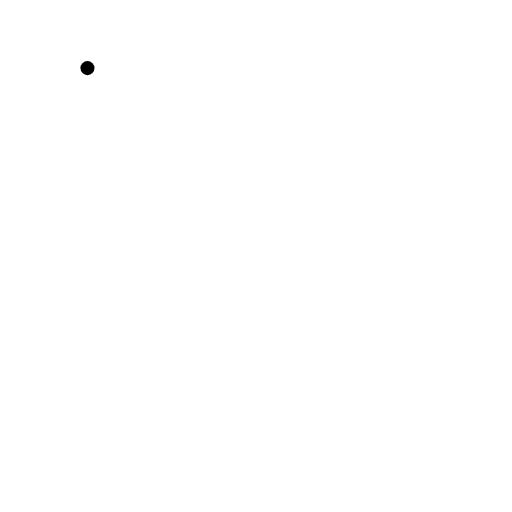
t = 0.00 s
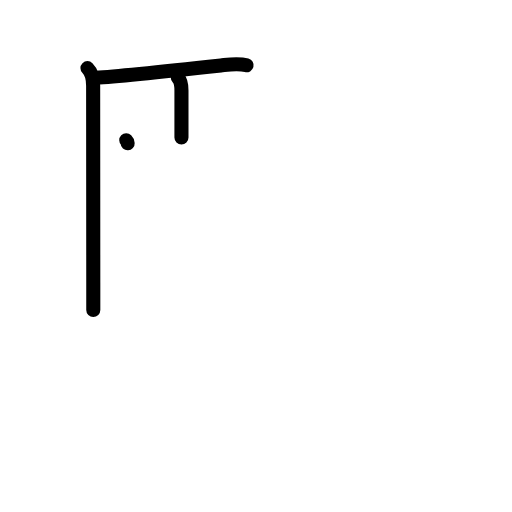
t = 3.08 s
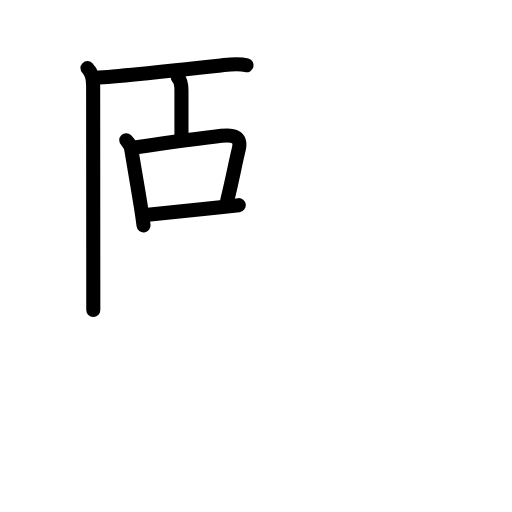
t = 5.88 s
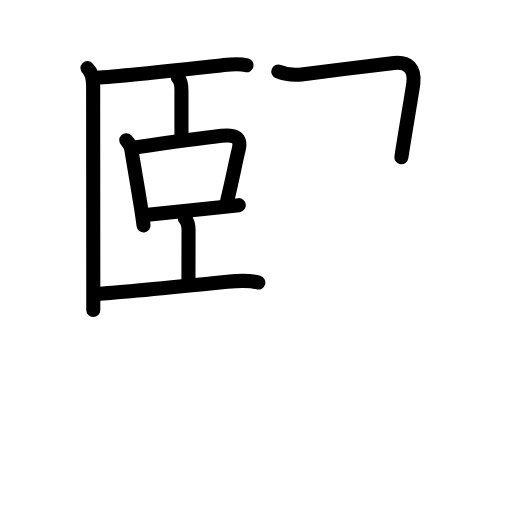
t = 8.94 s
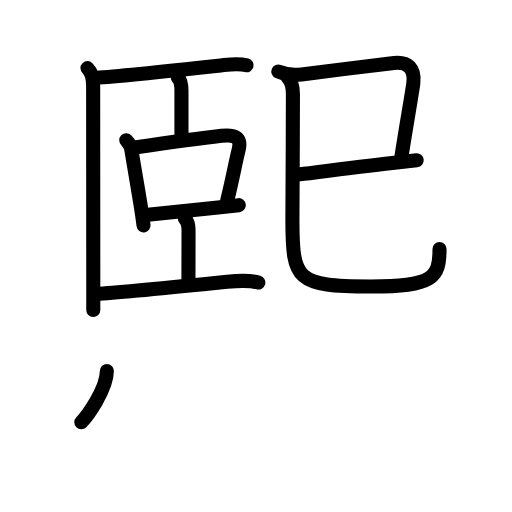
t = 11.75 s
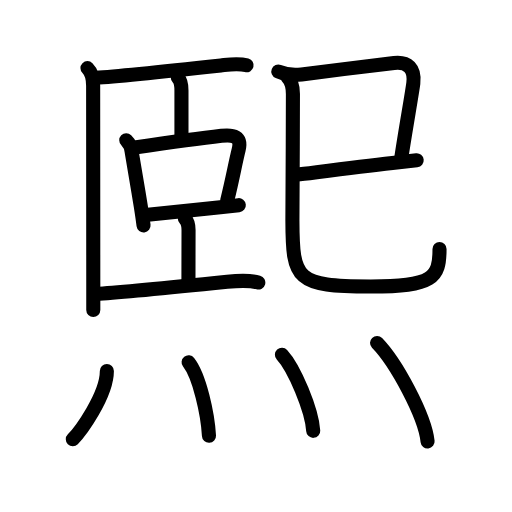
t = 15.00 s

The animated SVG that drew these frames (rendered in a browser with its animation timeline set to each time). Animation: 47 SMIL elements (animate=47); one cycle of 15.00 s.

<?xml version="1.0" encoding="UTF-8"?>
<!--
AniKanjiVG is licensed by CC-BY-SA Paul C. Sommerhoff (https://bitbucket.org/sommerhoff/anikanjivg).
AniKanjiVG uses KanjiVG which is licensed by CC-BY-SA Ulrich Apel (http://kanjivg.tagaini.net).
See also http://creativecommons.org/licenses/by-sa/3.0/
-->
<svg xmlns:kvg='http://kanjivg.tagaini.net' xmlns='http://www.w3.org/2000/svg' width='109' height='109' viewBox='0 0 109 109' style='fill:none;stroke:#000000;stroke-width:3;stroke-linecap:round;stroke-linejoin:round;' id="kvg:kanji_07199"><g id="kvg:07199" kvg:element="熙"><g id="kvg:07199-g1" kvg:position="top"><g id="kvg:07199-g2" kvg:position="left"><path id="kvg:07199-s1" kvg:type="㇑" d="M18.62,14.5c1.06,1.06,1.21,2.38,1.21,3.75c0,0.85,0.02,28.59,0.03,41.88c0,2.63,0,4.7,0,5.88"><animate attributeName="d" begin="0.0s" dur="0.3333333333333333s" from="M18.62,14.5C18.62,14.5,18.62,14.5,18.62,14.5" to="M18.62,14.5c1.06,1.06,1.21,2.38,1.21,3.75" />
<animate attributeName="d" begin="0.3333333333333333s" dur="0.3333333333333333s" from="M18.62,14.5c1.06,1.06,1.21,2.38,1.21,3.75c0,0,0,0,0,0,0" to="M18.62,14.5c1.06,1.06,1.21,2.38,1.21,3.75c0,0.85,0.02,28.59,0.03,41.88" />
<animate attributeName="d" begin="0.6666666666666666s" dur="0.3333333333333333s" from="M18.62,14.5c1.06,1.06,1.21,2.38,1.21,3.75c0,0.85,0.02,28.59,0.03,41.88c0,0,0,0,0,0,0" to="M18.62,14.5c1.06,1.06,1.21,2.38,1.21,3.75c0,0.85,0.02,28.59,0.03,41.88c0,2.63,0,4.7,0,5.88" />
</path>
<g id="kvg:07199-g3" kvg:element="匚" kvg:part="1" kvg:variant="true"><path id="kvg:07199-s2" kvg:type="㇐" d="M20.41,16.54c4.23-0.25,19.13-1.81,26.61-2.62c1.84-0.2,3.66-0.51,5.48-0.02"><animate attributeName="d" begin="1.0s" dur="0.5s" from="M20.41,16.54C20.41,16.54,20.41,16.54,20.41,16.54" to="M20.41,16.54c4.23-0.25,19.13-1.81,26.61-2.62" />
<animate attributeName="d" begin="1.5s" dur="0.5s" from="M20.41,16.54c4.23-0.25,19.13-1.81,26.61-2.62c0,0,0,0,0,0,0" to="M20.41,16.54c4.23-0.25,19.13-1.81,26.61-2.62c1.84-0.2,3.66-0.51,5.48-0.02" />
<animate attributeName="d" begin="0s" dur="1.0s" from="M-100,-100" to="M-100,-100" />
</path>
</g>
<path id="kvg:07199-s3" kvg:type="㇑" d="M37.85,16.5c0.7,0.7,0.78,1.5,0.78,2.75c0,2.65,0,6.88,0,10"><animate attributeName="d" begin="2.0s" dur="0.5s" from="M37.85,16.5C37.85,16.5,37.85,16.5,37.85,16.5" to="M37.85,16.5c0.7,0.7,0.78,1.5,0.78,2.75" />
<animate attributeName="d" begin="2.5s" dur="0.5s" from="M37.85,16.5c0.7,0.7,0.78,1.5,0.78,2.75c0,0,0,0,0,0,0" to="M37.85,16.5c0.7,0.7,0.78,1.5,0.78,2.75c0,2.65,0,6.88,0,10" />
<animate attributeName="d" begin="0s" dur="2.0s" from="M-100,-100" to="M-100,-100" />
</path>
<path id="kvg:07199-s4" kvg:type="㇑" d="M26.88,29.86c0.73,0.71,1.12,1.58,1.18,2.62c0.5,3.19,1.28,7.44,1.9,11.35c0.23,1.46,0.44,2.88,0.6,4.17"><animate attributeName="d" begin="3.0s" dur="0.3333333333333333s" from="M26.88,29.86C26.88,29.86,26.88,29.86,26.88,29.86" to="M26.88,29.86c0.73,0.71,1.12,1.58,1.18,2.62" />
<animate attributeName="d" begin="3.3333333333333335s" dur="0.3333333333333333s" from="M26.88,29.86c0.73,0.71,1.12,1.58,1.18,2.62c0,0,0,0,0,0,0" to="M26.88,29.86c0.73,0.71,1.12,1.58,1.18,2.62c0.5,3.19,1.28,7.44,1.9,11.35" />
<animate attributeName="d" begin="3.6666666666666665s" dur="0.3333333333333333s" from="M26.88,29.86c0.73,0.71,1.12,1.58,1.18,2.62c0.5,3.19,1.28,7.44,1.9,11.35c0,0,0,0,0,0,0" to="M26.88,29.86c0.73,0.71,1.12,1.58,1.18,2.62c0.5,3.19,1.28,7.44,1.9,11.35c0.23,1.46,0.44,2.88,0.6,4.17" />
<animate attributeName="d" begin="0s" dur="3.0s" from="M-100,-100" to="M-100,-100" />
</path>
<path id="kvg:07199-s5" kvg:type="㇕" d="M28.66,31.41c7.04-1.01,14.1-1.98,18.48-2.49c2.49-0.29,4.38,0.08,3.66,3c-0.82,3.34-1.27,6.15-2.44,10.79"><animate attributeName="d" begin="4.0s" dur="0.3333333333333333s" from="M28.66,31.41C28.66,31.41,28.66,31.41,28.66,31.41" to="M28.66,31.41c7.04-1.01,14.1-1.98,18.48-2.49" />
<animate attributeName="d" begin="4.333333333333333s" dur="0.3333333333333333s" from="M28.66,31.41c7.04-1.01,14.1-1.98,18.48-2.49c0,0,0,0,0,0,0" to="M28.66,31.41c7.04-1.01,14.1-1.98,18.48-2.49c2.49-0.29,4.38,0.08,3.66,3" />
<animate attributeName="d" begin="4.666666666666667s" dur="0.3333333333333333s" from="M28.66,31.41c7.04-1.01,14.1-1.98,18.48-2.49c2.49-0.29,4.38,0.08,3.66,3c0,0,0,0,0,0,0" to="M28.66,31.41c7.04-1.01,14.1-1.98,18.48-2.49c2.49-0.29,4.38,0.08,3.66,3c-0.82,3.34-1.27,6.15-2.44,10.79" />
<animate attributeName="d" begin="0s" dur="4.0s" from="M-100,-100" to="M-100,-100" />
</path>
<path id="kvg:07199-s6" kvg:type="㇐" d="M31.47,45.7c3.84-0.38,9.82-0.99,15.42-1.59c1.35-0.15,2.68-0.29,3.95-0.43"><animate attributeName="d" begin="5.0s" dur="0.5s" from="M31.47,45.7C31.47,45.7,31.47,45.7,31.47,45.7" to="M31.47,45.7c3.84-0.38,9.82-0.99,15.42-1.59" />
<animate attributeName="d" begin="5.5s" dur="0.5s" from="M31.47,45.7c3.84-0.38,9.82-0.99,15.42-1.59c0,0,0,0,0,0,0" to="M31.47,45.7c3.84-0.38,9.82-0.99,15.42-1.59c1.35-0.15,2.68-0.29,3.95-0.43" />
<animate attributeName="d" begin="0s" dur="5.0s" from="M-100,-100" to="M-100,-100" />
</path>
<path id="kvg:07199-s7" kvg:type="㇑" d="M39.35,46.5c0.7,0.7,0.79,1.5,0.79,2.48c0,0.54-0.02,7.27-0.02,10.77"><animate attributeName="d" begin="6.0s" dur="0.5s" from="M39.35,46.5C39.35,46.5,39.35,46.5,39.35,46.5" to="M39.35,46.5c0.7,0.7,0.79,1.5,0.79,2.48" />
<animate attributeName="d" begin="6.5s" dur="0.5s" from="M39.35,46.5c0.7,0.7,0.79,1.5,0.79,2.48c0,0,0,0,0,0,0" to="M39.35,46.5c0.7,0.7,0.79,1.5,0.79,2.48c0,0.54-0.02,7.27-0.02,10.77" />
<animate attributeName="d" begin="0s" dur="6.0s" from="M-100,-100" to="M-100,-100" />
</path>
<g id="kvg:07199-g4" kvg:element="匚" kvg:part="2" kvg:variant="true"><path id="kvg:07199-s8" kvg:type="㇗" d="M21.16,62.54c4.09-0.24,19.15-1.71,27.21-2.54c2.11-0.22,4.53-0.42,6.62,0.15"><animate attributeName="d" begin="7.0s" dur="0.5s" from="M21.16,62.54C21.16,62.54,21.16,62.54,21.16,62.54" to="M21.16,62.54c4.09-0.24,19.15-1.71,27.21-2.54" />
<animate attributeName="d" begin="7.5s" dur="0.5s" from="M21.16,62.54c4.09-0.24,19.15-1.71,27.21-2.54c0,0,0,0,0,0,0" to="M21.16,62.54c4.09-0.24,19.15-1.71,27.21-2.54c2.11-0.22,4.53-0.42,6.62,0.15" />
<animate attributeName="d" begin="0s" dur="7.0s" from="M-100,-100" to="M-100,-100" />
</path>
</g>
</g>
<g id="kvg:07199-g5" kvg:element="巳" kvg:position="right"><g id="kvg:07199-g6" kvg:element="己" kvg:variant="true"><path id="kvg:07199-s9" kvg:type="㇕" d="M59.25,15.24c1.88,0.76,3.2,0.82,4.95,0.6c5.42-0.69,15.56-1.95,19.69-2.43c2.91-0.34,4.51,1.16,4.1,4.34c-0.28,2.17-1.64,9.8-2.54,15.73"><animate attributeName="d" begin="8.0s" dur="0.25s" from="M59.25,15.24C59.25,15.24,59.25,15.24,59.25,15.24" to="M59.25,15.24c1.88,0.76,3.2,0.82,4.95,0.6" />
<animate attributeName="d" begin="8.25s" dur="0.25s" from="M59.25,15.24c1.88,0.76,3.2,0.82,4.95,0.6c0,0,0,0,0,0,0" to="M59.25,15.24c1.88,0.76,3.2,0.82,4.95,0.6c5.42-0.69,15.56-1.95,19.69-2.43" />
<animate attributeName="d" begin="8.5s" dur="0.25s" from="M59.25,15.24c1.88,0.76,3.2,0.82,4.95,0.6c5.42-0.69,15.56-1.95,19.69-2.43c0,0,0,0,0,0,0" to="M59.25,15.24c1.88,0.76,3.2,0.82,4.95,0.6c5.42-0.69,15.56-1.95,19.69-2.43c2.91-0.34,4.51,1.16,4.1,4.34" />
<animate attributeName="d" begin="8.75s" dur="0.25s" from="M59.25,15.24c1.88,0.76,3.2,0.82,4.95,0.6c5.42-0.69,15.56-1.95,19.69-2.43c2.91-0.34,4.51,1.16,4.1,4.34c0,0,0,0,0,0,0" to="M59.25,15.24c1.88,0.76,3.2,0.82,4.95,0.6c5.42-0.69,15.56-1.95,19.69-2.43c2.91-0.34,4.51,1.16,4.1,4.34c-0.28,2.17-1.64,9.8-2.54,15.73" />
<animate attributeName="d" begin="0s" dur="8.0s" from="M-100,-100" to="M-100,-100" />
</path>
<path id="kvg:07199-s10" kvg:type="㇐" d="M63.25,37.17c2.86-0.34,12.1-1.56,20.28-2.48c1.86-0.21,3.62-0.4,5.18-0.56"><animate attributeName="d" begin="9.0s" dur="0.5s" from="M63.25,37.17C63.25,37.17,63.25,37.17,63.25,37.17" to="M63.25,37.17c2.86-0.34,12.1-1.56,20.28-2.48" />
<animate attributeName="d" begin="9.5s" dur="0.5s" from="M63.25,37.17c2.86-0.34,12.1-1.56,20.28-2.48c0,0,0,0,0,0,0" to="M63.25,37.17c2.86-0.34,12.1-1.56,20.28-2.48c1.86-0.21,3.62-0.4,5.18-0.56" />
<animate attributeName="d" begin="0s" dur="9.0s" from="M-100,-100" to="M-100,-100" />
</path>
<path id="kvg:07199-s11" kvg:type="㇟" d="M61.11,16.3c0.98,0.98,1.25,1.97,1.25,3.7c0.01,8.27-0.12,23.33-0.11,27C62.29,59.57,63,61,78.94,61c13.31,0,14.63-1.88,14.63-7.97"><animate attributeName="d" begin="10.0s" dur="0.25s" from="M61.11,16.3C61.11,16.3,61.11,16.3,61.11,16.3" to="M61.11,16.3c0.98,0.98,1.25,1.97,1.25,3.7" />
<animate attributeName="d" begin="10.25s" dur="0.25s" from="M61.11,16.3c0.98,0.98,1.25,1.97,1.25,3.7c0,0,0,0,0,0,0" to="M61.11,16.3c0.98,0.98,1.25,1.97,1.25,3.7c0.01,8.27-0.12,23.33-0.11,27" />
<animate attributeName="d" begin="10.5s" dur="0.25s" from="M61.11,16.3c0.98,0.98,1.25,1.97,1.25,3.7c0.01,8.27-0.12,23.33-0.11,27c0,0,0,0,0,0,0" to="M61.11,16.3c0.98,0.98,1.25,1.97,1.25,3.7c0.01,8.27-0.12,23.33-0.11,27C62.29,59.57,63,61,78.94,61" />
<animate attributeName="d" begin="10.75s" dur="0.25s" from="M61.11,16.3c0.98,0.98,1.25,1.97,1.25,3.7c0.01,8.27-0.12,23.33-0.11,27C62.29,59.57,63,61,78.94,61c0,0,0,0,0,0,0" to="M61.11,16.3c0.98,0.98,1.25,1.97,1.25,3.7c0.01,8.27-0.12,23.33-0.11,27C62.29,59.57,63,61,78.94,61c13.31,0,14.63-1.88,14.63-7.97" />
<animate attributeName="d" begin="0s" dur="10.0s" from="M-100,-100" to="M-100,-100" />
</path>
</g>
</g>
</g>
<g id="kvg:07199-g7" kvg:element="灬" kvg:variant="true" kvg:original="火" kvg:position="bottom" kvg:radical="general"><path id="kvg:07199-s12" kvg:type="㇔" d="M22.75,79c0,5.25-5.75,13-7.25,14.5"><animate attributeName="d" begin="11.0s" dur="1.0s" from="M22.75,79C22.75,79,22.75,79,22.75,79" to="M22.75,79c0,5.25-5.75,13-7.25,14.5" />
<animate attributeName="d" begin="0s" dur="11.0s" from="M-100,-100" to="M-100,-100" />
</path>
<path id="kvg:07199-s13" kvg:type="㇔" d="M40.15,77.12c2.34,2.97,4.09,11.08,4.34,15.66"><animate attributeName="d" begin="12.0s" dur="1.0s" from="M40.15,77.12C40.15,77.12,40.15,77.12,40.15,77.12" to="M40.15,77.12c2.34,2.97,4.09,11.08,4.34,15.66" />
<animate attributeName="d" begin="0s" dur="12.0s" from="M-100,-100" to="M-100,-100" />
</path>
<path id="kvg:07199-s14" kvg:type="㇔" d="M60.02,75.51c2.65,2.87,6.38,11.78,6.66,16.21"><animate attributeName="d" begin="13.0s" dur="1.0s" from="M60.02,75.51C60.02,75.51,60.02,75.51,60.02,75.51" to="M60.02,75.51c2.65,2.87,6.38,11.78,6.66,16.21" />
<animate attributeName="d" begin="0s" dur="13.0s" from="M-100,-100" to="M-100,-100" />
</path>
<path id="kvg:07199-s15" kvg:type="㇔" d="M80.27,73.01c4.11,4.24,10.17,15.51,10.76,20.96"><animate attributeName="d" begin="14.0s" dur="1.0s" from="M80.27,73.01C80.27,73.01,80.27,73.01,80.27,73.01" to="M80.27,73.01c4.11,4.24,10.17,15.51,10.76,20.96" />
<animate attributeName="d" begin="0s" dur="14.0s" from="M-100,-100" to="M-100,-100" />
</path>
</g>
</g>
</svg>
